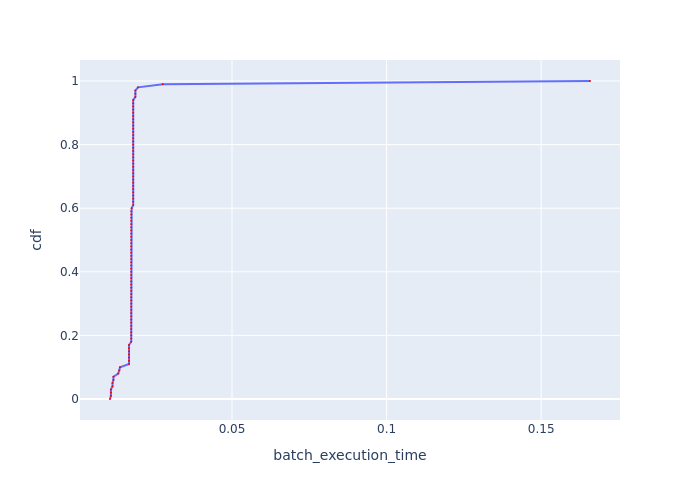

Source data for this figure (header and first rows):
, cdf, batch_execution_time
0, 0.0, 0.01054
1, 0.01, 0.01083
2, 0.02, 0.01083
3, 0.03, 0.01083
4, 0.04, 0.01134
5, 0.05, 0.01134
6, 0.06, 0.01164
7, 0.07, 0.01164
8, 0.08, 0.01321
9, 0.09, 0.01358
10, 0.1, 0.01377
11, 0.11, 0.01669
12, 0.12, 0.01669
13, 0.13, 0.01669
14, 0.14, 0.01669
15, 0.15, 0.01669
16, 0.16, 0.01669
17, 0.17, 0.01669
18, 0.18, 0.0174
19, 0.19, 0.0174
20, 0.2, 0.0174
21, 0.21, 0.0174
22, 0.22, 0.0174
23, 0.23, 0.0174
24, 0.24, 0.0174
25, 0.25, 0.0174
26, 0.26, 0.0174
27, 0.27, 0.0174
28, 0.28, 0.0174
29, 0.29, 0.0174
30, 0.3, 0.0174
31, 0.31, 0.0174
32, 0.32, 0.0174
33, 0.33, 0.0174
34, 0.34, 0.0174
35, 0.35, 0.0174
36, 0.36, 0.0174
37, 0.37, 0.0174
38, 0.38, 0.0174
39, 0.39, 0.0174
40, 0.4, 0.0174
41, 0.41, 0.0174
42, 0.42, 0.0174
43, 0.43, 0.0174
44, 0.44, 0.0174
45, 0.45, 0.0174
46, 0.46, 0.0174
47, 0.47, 0.0174
48, 0.48, 0.0174
49, 0.49, 0.0174
50, 0.5, 0.0174
51, 0.51, 0.0174
52, 0.52, 0.0174
53, 0.53, 0.0174
54, 0.54, 0.0174
55, 0.55, 0.0174
56, 0.56, 0.0174
57, 0.57, 0.0174
58, 0.58, 0.0174
59, 0.59, 0.0174
... 41 more rows
